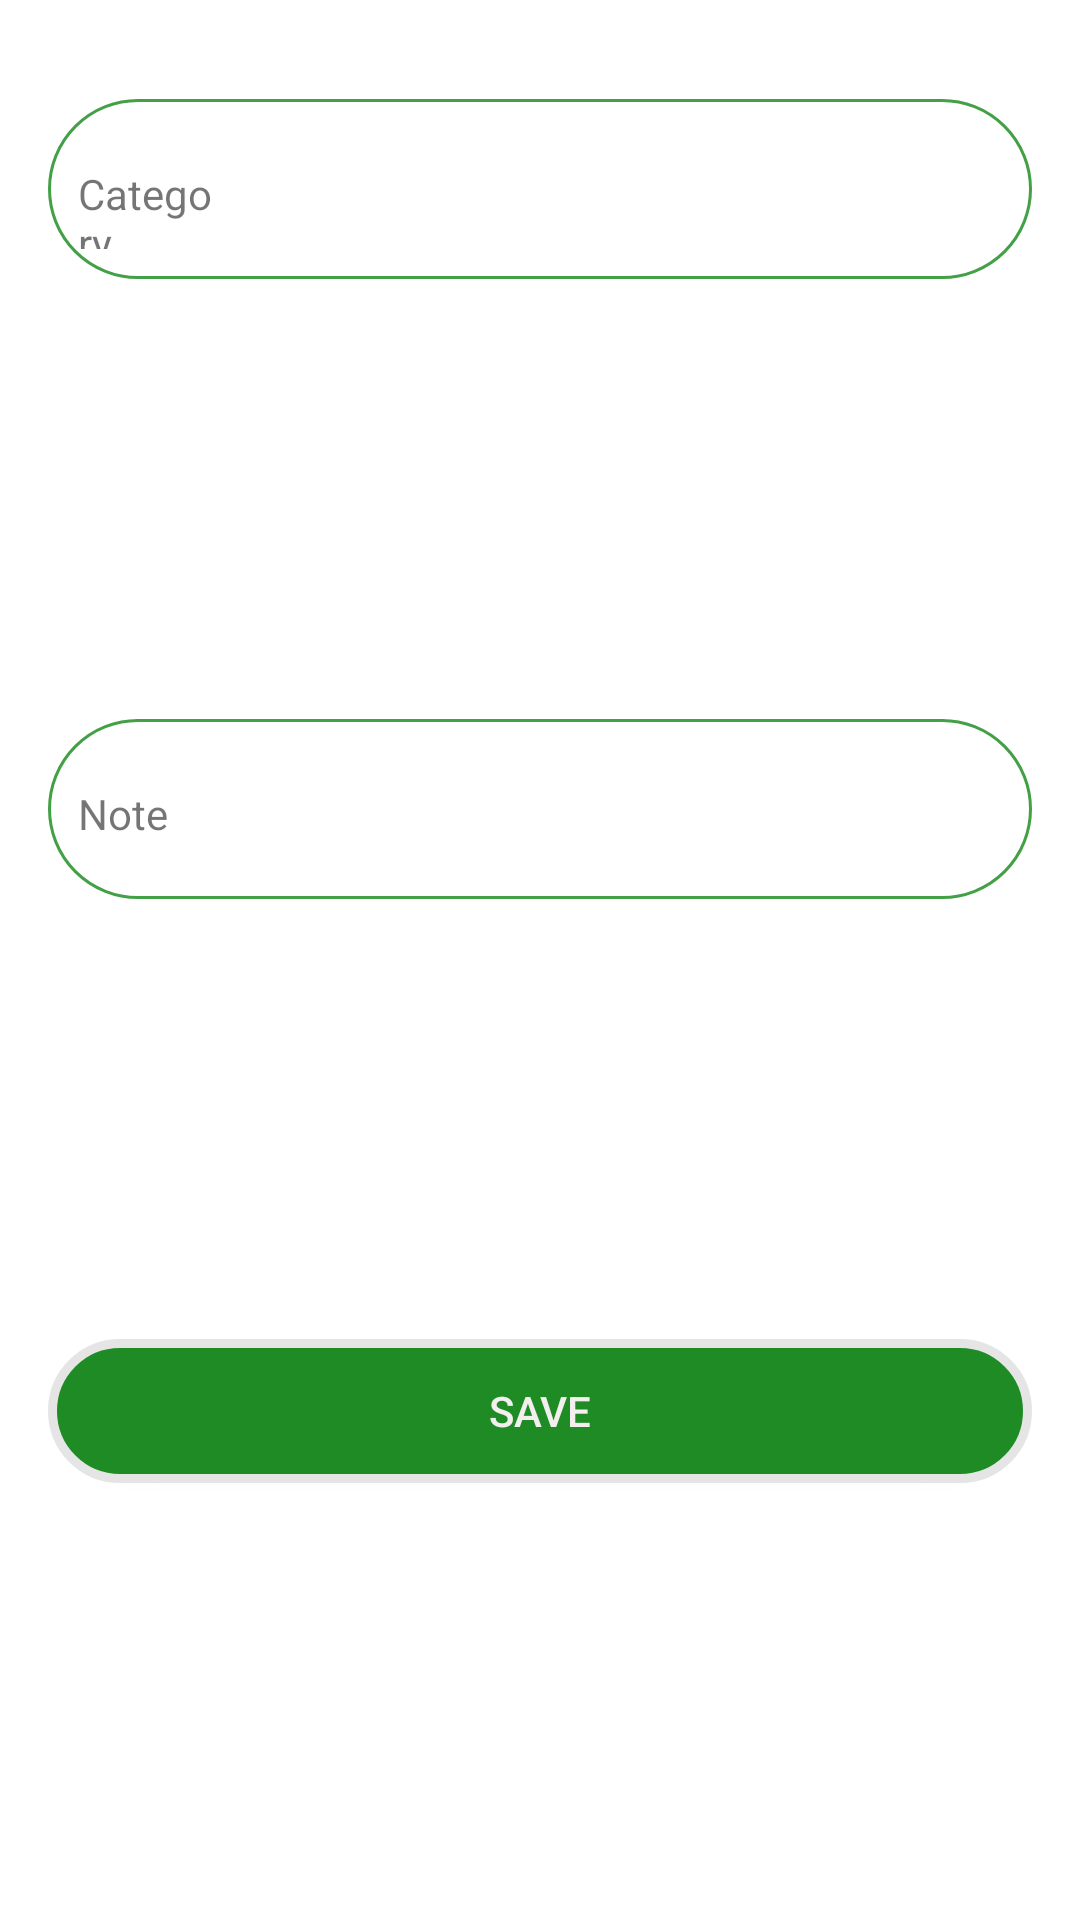

This screen was rendered from an Android layout file. Write that file and the resources it references.
<!-- AndroidManifest.xml: application theme Theme.Testdoan -->
<!-- res/layout/fragment_form_add_category.xml -->
<?xml version="1.0" encoding="utf-8"?>
<androidx.constraintlayout.widget.ConstraintLayout xmlns:android="http://schemas.android.com/apk/res/android"
    xmlns:app="http://schemas.android.com/apk/res-auto"
    xmlns:tools="http://schemas.android.com/tools"
    android:layout_width="match_parent"
    android:layout_height="wrap_content"
    tools:context=".view.MainActivity">


    <LinearLayout
        android:id="@+id/linearLayout2"
        android:layout_width="match_parent"
        android:layout_height="wrap_content"
        android:layout_marginStart="16dp"
        android:layout_marginTop="33dp"
        android:layout_marginEnd="16dp"
        android:background="@drawable/textinput"
        android:orientation="horizontal"
        android:padding="10dp"
        android:weightSum="1"
        app:layout_constraintEnd_toEndOf="parent"
        app:layout_constraintStart_toStartOf="parent"
        app:layout_constraintTop_toTopOf="parent">

        <TextView
            android:layout_width="0dp"
            android:layout_height="wrap_content"
            android:layout_weight=".25"
            android:text="@string/category" />

        <EditText

            android:id="@+id/category_form_name"
            android:layout_width="100dp"
            android:layout_height="40dp"
            android:layout_marginLeft="10dp"
            android:layout_weight=".75"
            android:background="@drawable/rouder_edittext"
            android:padding="7dp" />
    </LinearLayout>

    <LinearLayout
        android:id="@+id/linearLayout3"
        android:layout_width="fill_parent"
        android:layout_height="wrap_content"
        android:layout_marginStart="16dp"
        android:layout_marginTop="33dp"
        android:layout_marginEnd="16dp"
        android:layout_marginBottom="33dp"
        android:background="@drawable/textinput"
        android:orientation="horizontal"
        android:padding="10dp"
        android:weightSum="1"
        app:layout_constraintBottom_toTopOf="@+id/form_category_save"
        app:layout_constraintEnd_toEndOf="parent"
        app:layout_constraintStart_toStartOf="parent"
        app:layout_constraintTop_toBottomOf="@+id/linearLayout2">

        <TextView
            android:layout_width="0dp"
            android:layout_height="wrap_content"
            android:layout_weight=".25"
            android:text="@string/note" />

        <EditText
            android:id="@+id/category_form_note"
            android:layout_width="100dp"
            android:layout_height="40dp"
            android:layout_marginLeft="10dp"
            android:layout_weight=".75"
            android:background="@drawable/rouder_edittext"
            android:padding="7dp" />
    </LinearLayout>

    <Button
        android:id="@+id/form_category_save"
        android:layout_width="0dp"
        android:layout_height="wrap_content"
        android:layout_marginStart="16dp"
        android:layout_marginEnd="16dp"
        android:layout_marginBottom="32dp"
        android:background="@drawable/button_pattern"
        android:text="Save"
        android:textColor="#F3EFEF"
        app:layout_constraintBottom_toBottomOf="parent"
        app:layout_constraintEnd_toEndOf="parent"
        app:layout_constraintHorizontal_bias="0.0"
        app:layout_constraintStart_toStartOf="parent"
        app:layout_constraintTop_toBottomOf="@+id/linearLayout3" />

</androidx.constraintlayout.widget.ConstraintLayout>
<!-- resources referenced by this layout -->
<resources>
  <!-- drawable button_pattern (drawable) -->
  <?xml version="1.0" encoding="utf-8"?>
  <shape xmlns:android="http://schemas.android.com/apk/res/android"
      android:shape="rectangle" >
  
      <solid android:color="@color/backgroundselect" />
  
      <corners
          android:bottomLeftRadius="30dp"
          android:bottomRightRadius="30dp"
          android:topLeftRadius="30dp"
          android:topRightRadius="30dp" />
  
      <stroke
          android:width="3dp"
          android:color="#E5E5E5" />
  
  </shape>
  <!-- drawable textinput (drawable) -->
  <?xml version="1.0" encoding="utf-8"?>
  <shape xmlns:android="http://schemas.android.com/apk/res/android"
      android:shape="rectangle"
      android:padding="20dp">
      <solid android:color="#FFFFFF"/>
      <corners
          android:bottomRightRadius="45dp"
          android:bottomLeftRadius="45dp"
          android:topLeftRadius="45dp"
          android:topRightRadius="45dp"/>
      <stroke
          android:width="1dip"
          android:color="@color/bmiIdeal" />
  
  </shape>
  <string name="category">Category</string>
  <string name="note">Note</string>
  <style name="Theme.Testdoan" parent="Theme.MaterialComponents.DayNight.DarkActionBar">
          
          <item name="colorPrimary">@color/backgroundselect</item>
          <item name="colorPrimaryVariant">@color/backgroundselect</item>
          <item name="colorOnPrimary">@color/white</item>
          
  
          <item name="colorSecondary">@color/green_A700</item>
          <item name="colorSecondaryVariant">@color/teal_700</item>
          <item name="colorOnSecondary">@color/white</item>
          
          <item name="android:statusBarColor" tools:targetApi="l">?attr/colorPrimaryVariant</item>
          
      </style>
  <color name="backgroundselect">#1F8B24</color>
  <color name="bmiIdeal">#43a047</color>
  <color name="white">#FFFFFFFF</color>
  <color name="green_A700">#00C853</color>
  <color name="teal_700">#00796B</color>
</resources>
